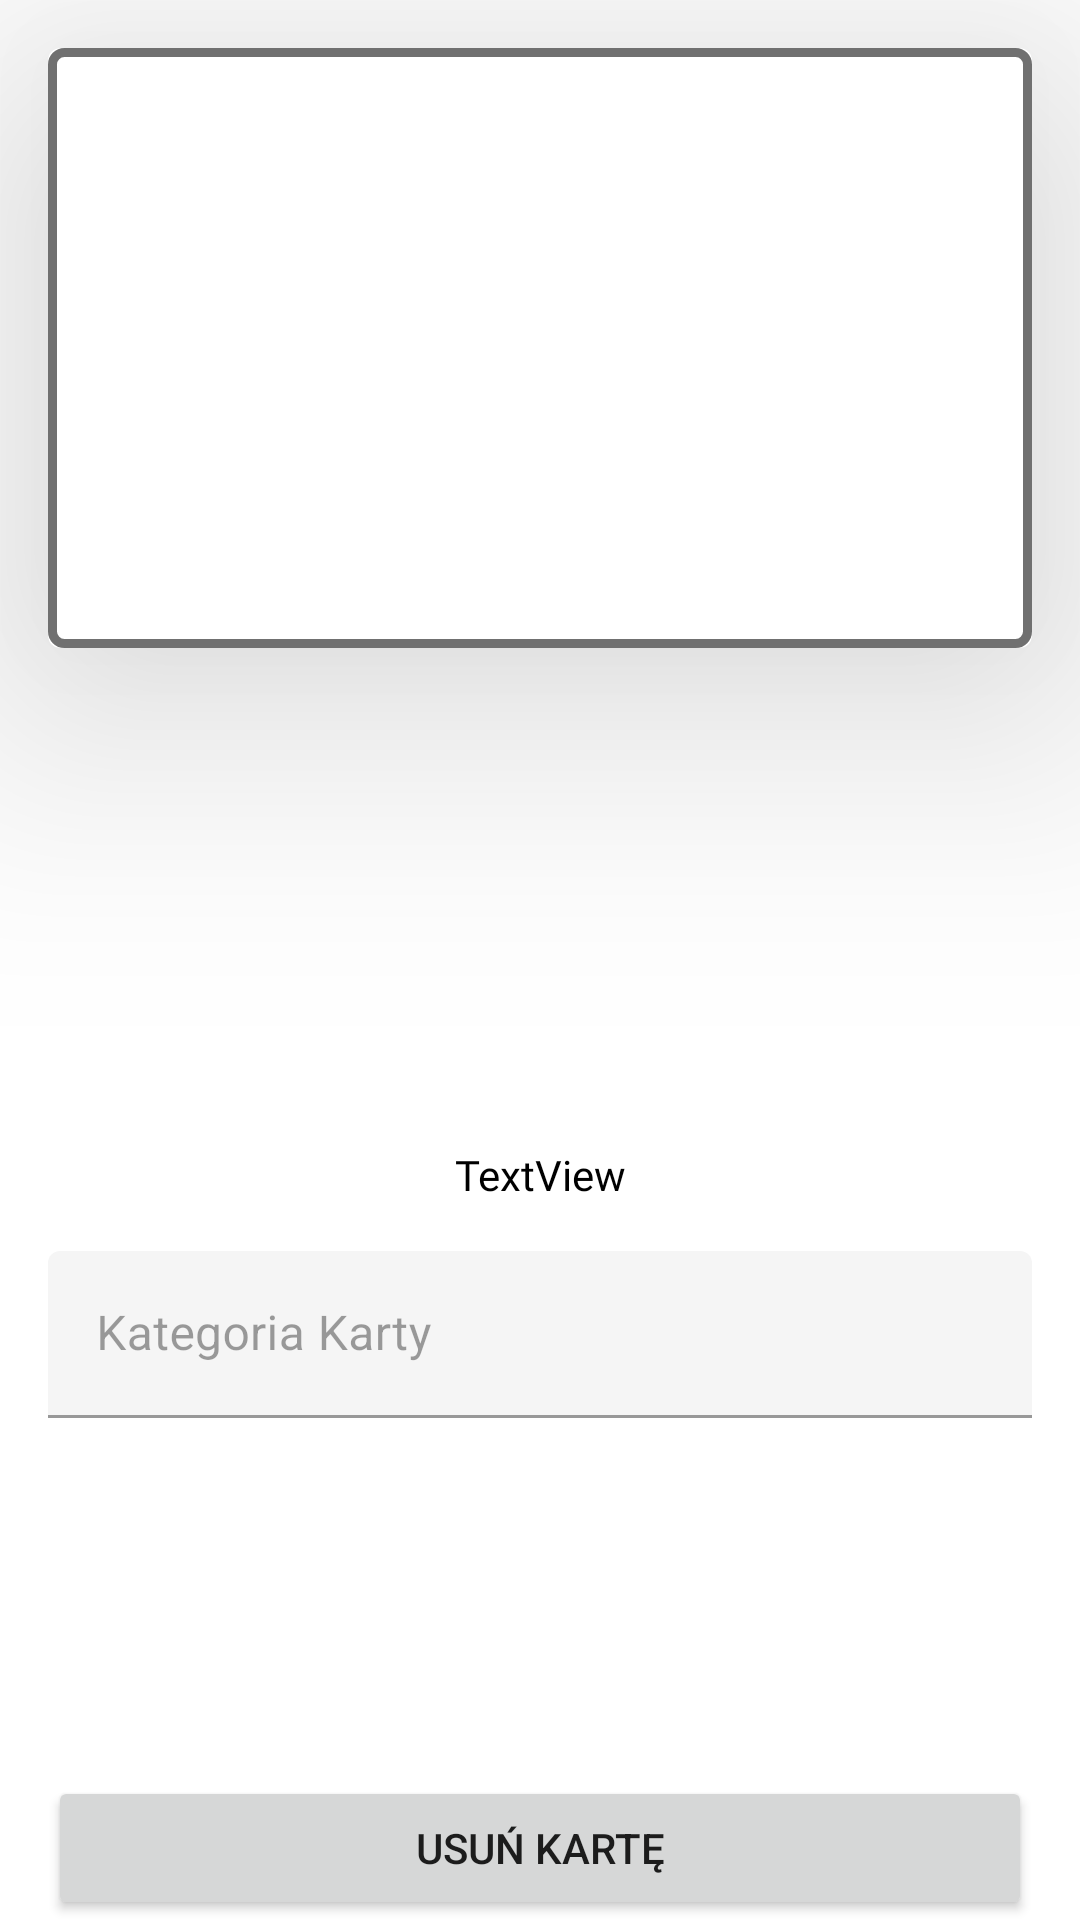

The Android layout XML behind this screen, and the referenced resources:
<!-- AndroidManifest.xml: application theme Theme.CardCollection -->
<!-- res/layout/fragment_card_detail.xml -->
<?xml version="1.0" encoding="utf-8"?>
<androidx.constraintlayout.widget.ConstraintLayout xmlns:android="http://schemas.android.com/apk/res/android"
    xmlns:app="http://schemas.android.com/apk/res-auto"
    xmlns:tools="http://schemas.android.com/tools"
    android:layout_width="match_parent"
    android:layout_height="match_parent">

    <androidx.cardview.widget.CardView
        android:id="@+id/add_image"
        android:layout_width="match_parent"
        android:layout_height="200dp"
        android:layout_marginStart="16dp"
        android:layout_marginTop="16dp"
        android:layout_marginEnd="16dp"
        app:cardCornerRadius="@dimen/card_radius"
        app:cardElevation="@dimen/top_bar_height"
        app:layout_constraintEnd_toEndOf="parent"
        app:layout_constraintStart_toStartOf="parent"
        app:layout_constraintTop_toTopOf="parent">


        <ImageView
            android:layout_width="match_parent"
            android:layout_height="match_parent" />

        <androidx.constraintlayout.widget.ConstraintLayout
            android:layout_width="match_parent"
            android:layout_height="match_parent"
            android:background="@drawable/border_add_image"
            app:layout_constraintEnd_toEndOf="parent"
            app:layout_constraintStart_toStartOf="parent"
            app:layout_constraintTop_toTopOf="parent">


            <ImageView
                android:id="@+id/imageView2"
                android:layout_width="48dp"
                android:layout_height="48dp"
                app:layout_constraintBottom_toBottomOf="parent"
                app:layout_constraintEnd_toEndOf="parent"
                app:layout_constraintStart_toStartOf="parent"
                app:layout_constraintTop_toTopOf="parent"
                app:srcCompat="@drawable/ic_add"
                app:tint="@color/transparentGrey" />
        </androidx.constraintlayout.widget.ConstraintLayout>

    </androidx.cardview.widget.CardView>

    <ImageView
        android:id="@+id/generator_banner"
        android:layout_width="0dp"
        android:layout_height="150dp"
        android:layout_marginStart="16dp"
        android:layout_marginTop="8dp"
        android:layout_marginEnd="16dp"
        app:layout_constraintEnd_toEndOf="parent"
        app:layout_constraintStart_toStartOf="parent"
        app:layout_constraintTop_toBottomOf="@+id/add_image"
        tools:srcCompat="@tools:sample/backgrounds/scenic" />

    <TextView
        android:id="@+id/number_card"
        android:layout_width="0dp"
        android:layout_height="wrap_content"
        android:layout_marginStart="16dp"
        android:layout_marginTop="8dp"
        android:layout_marginEnd="16dp"
        android:fontFamily="@font/poppins_regular"
        android:gravity="center"
        android:text="TextView"
        android:textColor="@color/black"
        app:layout_constraintEnd_toEndOf="parent"
        app:layout_constraintStart_toStartOf="parent"
        app:layout_constraintTop_toBottomOf="@+id/generator_banner" />

    <Button
        android:id="@+id/delete_card"
        android:layout_width="0dp"
        android:layout_height="wrap_content"
        android:layout_marginStart="16dp"
        android:layout_marginEnd="16dp"
        android:text="@string/delete_card"
        app:layout_constraintBottom_toBottomOf="parent"
        app:layout_constraintEnd_toEndOf="parent"
        app:layout_constraintStart_toStartOf="parent" />

    <com.google.android.material.textfield.TextInputLayout
        android:id="@+id/category_card_input_layout"
        android:layout_width="0dp"
        android:layout_height="wrap_content"
        android:layout_marginStart="16dp"
        android:layout_marginTop="16dp"
        android:layout_marginEnd="16dp"
        android:enabled="false"
        app:layout_constraintEnd_toEndOf="parent"
        app:layout_constraintStart_toStartOf="parent"
        app:layout_constraintTop_toBottomOf="@+id/number_card">

        <com.google.android.material.textfield.TextInputEditText
            android:id="@+id/category_card_input"
            android:layout_width="match_parent"
            android:layout_height="wrap_content"
            android:hint="@string/category_card"
            android:inputType="text"
            android:maxLines="1" />
    </com.google.android.material.textfield.TextInputLayout>


</androidx.constraintlayout.widget.ConstraintLayout>
<!-- resources referenced by this layout -->
<resources>
  <color name="black">#FF000000</color>
  <color name="transparentGrey">#707070</color>
  <dimen name="card_radius">4dp</dimen>
  <dimen name="top_bar_height">56dp</dimen>
  <!-- drawable border_add_image (drawable) -->
  <?xml version="1.0" encoding="utf-8"?>
  <shape xmlns:android="http://schemas.android.com/apk/res/android"
      android:shape="rectangle">
      <stroke
          android:width="3dp"
          android:color="@color/transparentGrey" />
  
      <padding
          android:bottom="5dp"
          android:left="5dp"
          android:right="5dp"
          android:top="5dp" />
  
      <corners android:radius="4dp" />
  </shape>
  <string name="category_card">Kategoria Karty</string>
  <string name="delete_card">Usuń kartę</string>
  <style name="Theme.CardCollection" parent="Theme.MaterialComponents.DayNight.DarkActionBar">
          
          <item name="colorPrimary">@color/purple_500</item>
          <item name="colorPrimaryVariant">@color/purple_700</item>
          <item name="colorOnPrimary">@color/white</item>
          
          <item name="colorSecondary">@color/teal_200</item>
          <item name="colorSecondaryVariant">@color/teal_700</item>
          <item name="colorOnSecondary">@color/black</item>
          
          <item name="android:statusBarColor" tools:targetApi="l">?attr/colorPrimaryVariant</item>
          
      </style>
  <color name="purple_500">#FF6200EE</color>
  <color name="purple_700">#FF3700B3</color>
  <color name="white">#FFFFFFFF</color>
  <color name="teal_200">#FF03DAC5</color>
  <color name="teal_700">#FF018786</color>
</resources>
